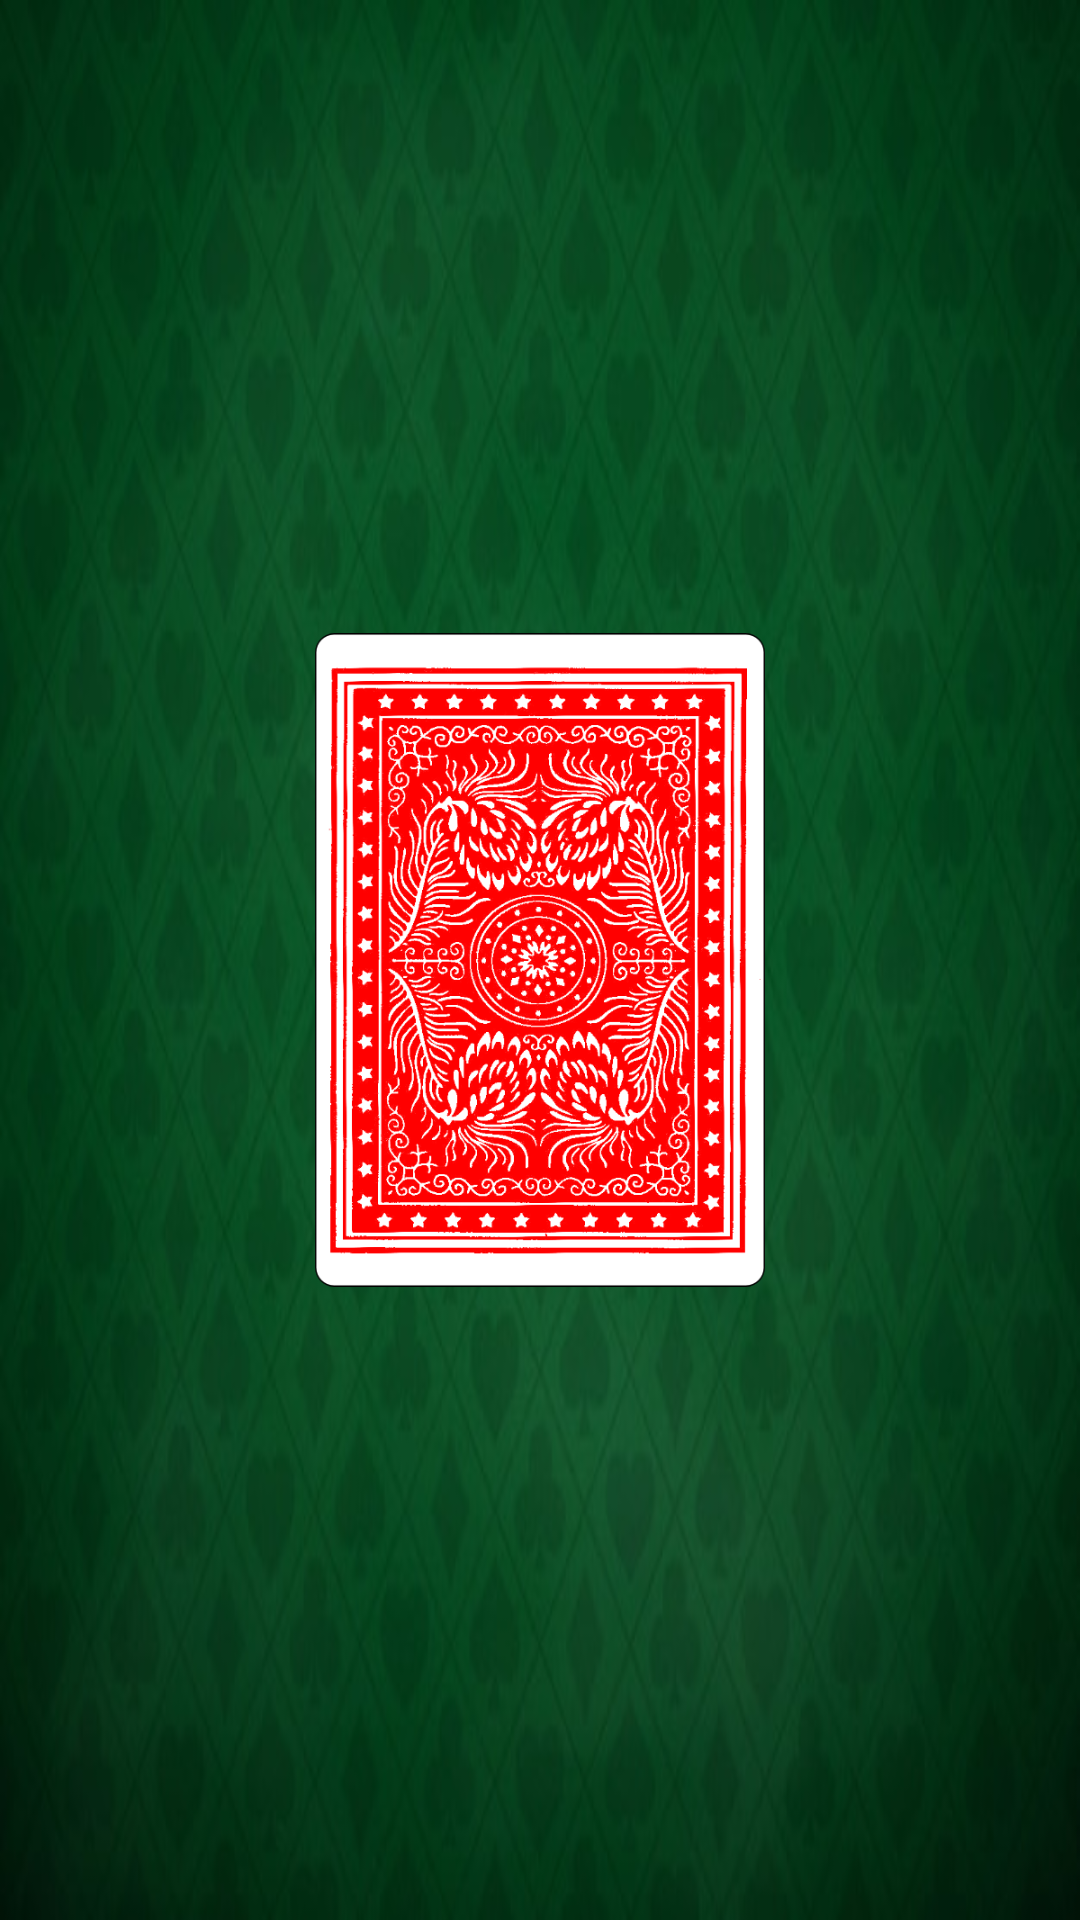

Produce the Android XML layout that renders to this screen, including the resource entries it uses.
<!-- AndroidManifest.xml: application theme Theme.K -->
<!-- res/layout/activity_game.xml -->
<?xml version="1.0" encoding="utf-8"?>
<androidx.constraintlayout.widget.ConstraintLayout xmlns:android="http://schemas.android.com/apk/res/android"
    xmlns:app="http://schemas.android.com/apk/res-auto"
    xmlns:tools="http://schemas.android.com/tools"
    android:id="@+id/gameLayout"
    android:layout_width="match_parent"
    android:layout_height="match_parent"
    android:background="@drawable/background"
    tools:context=".GameActivity">

    <ImageView
        android:id="@+id/imagenCarta"
        android:layout_width="150dp"
        android:layout_height="218dp"
        android:contentDescription="Carta"
        android:visibility="visible"
        app:layout_constraintBottom_toBottomOf="parent"
        app:layout_constraintEnd_toEndOf="parent"
        app:layout_constraintStart_toStartOf="parent"
        app:layout_constraintTop_toTopOf="parent"
        app:srcCompat="@drawable/dorso"
        tools:ignore="ImageContrastCheck" />


    <TextView
        android:id="@+id/textoAccion"
        android:layout_width="333dp"
        android:layout_height="135dp"
        android:autoSizeMaxTextSize="70sp"
        android:autoSizeMinTextSize="16sp"
        android:autoSizeTextType="uniform"
        android:fontFamily="@font/firacode"
        android:gravity="center"
        android:textColor="#FFFFFF"
        app:layout_constraintBottom_toTopOf="@+id/imagenCarta"
        app:layout_constraintEnd_toEndOf="parent"
        app:layout_constraintStart_toStartOf="parent"
        app:layout_constraintTop_toTopOf="parent" />

    <TextView
        android:id="@+id/textoFin"
        android:layout_width="333dp"
        android:layout_height="135dp"
        android:autoSizeMaxTextSize="70sp"
        android:autoSizeMinTextSize="16sp"
        android:autoSizeTextType="uniform"
        android:fontFamily="@font/firacode"
        android:gravity="center"
        android:textColor="#FFFFFF"
        android:text="¡Fin del juego! Se han acabado todas las cartas"
        android:visibility="invisible"
        app:layout_constraintBottom_toTopOf="@+id/botonReiniciar"
        app:layout_constraintEnd_toEndOf="parent"
        app:layout_constraintStart_toStartOf="parent"
        app:layout_constraintTop_toTopOf="parent" />

    <Button
        android:id="@+id/botonReiniciar"
        android:layout_width="wrap_content"
        android:layout_height="wrap_content"
        android:text="Volver a empezar"
        android:visibility="invisible"
        app:layout_constraintBottom_toTopOf="@+id/botonVolverDespuesDeFin"
        app:layout_constraintEnd_toEndOf="parent"
        app:layout_constraintStart_toStartOf="parent"
        app:layout_constraintTop_toTopOf="parent"
        app:layout_constraintVertical_bias="0.95" />

    <Button
        android:id="@+id/botonVolverDespuesDeFin"
        android:layout_width="wrap_content"
        android:layout_height="wrap_content"
        android:text="Volver al menú"
        android:visibility="invisible"
        app:layout_constraintBottom_toBottomOf="parent"
        app:layout_constraintEnd_toEndOf="parent"
        app:layout_constraintStart_toStartOf="parent"
        app:layout_constraintTop_toTopOf="parent"
        app:layout_constraintVertical_bias="0.9" />

</androidx.constraintlayout.widget.ConstraintLayout>
<!-- resources referenced by this layout -->
<resources>
  <!-- drawable background: jpg bitmap (drawable, 31453 bytes) -->
  <!-- drawable dorso: png bitmap (drawable, 214642 bytes) -->
  <style name="Theme.K" parent="Theme.AppCompat.DayNight.NoActionBar">
          
          <item name="colorPrimary">@color/primary_light</item>
          <item name="colorPrimaryVariant">@color/primary</item>
          <item name="colorOnPrimary">@color/icons</item>
          <item name="colorButtonNormal">@color/accent</item>
          
          <item name="colorAccent">@color/accent</item>
          
          <item name="android:statusBarColor" tools:targetApi="l">?attr/colorPrimaryDark</item>
          
      </style>
</resources>
